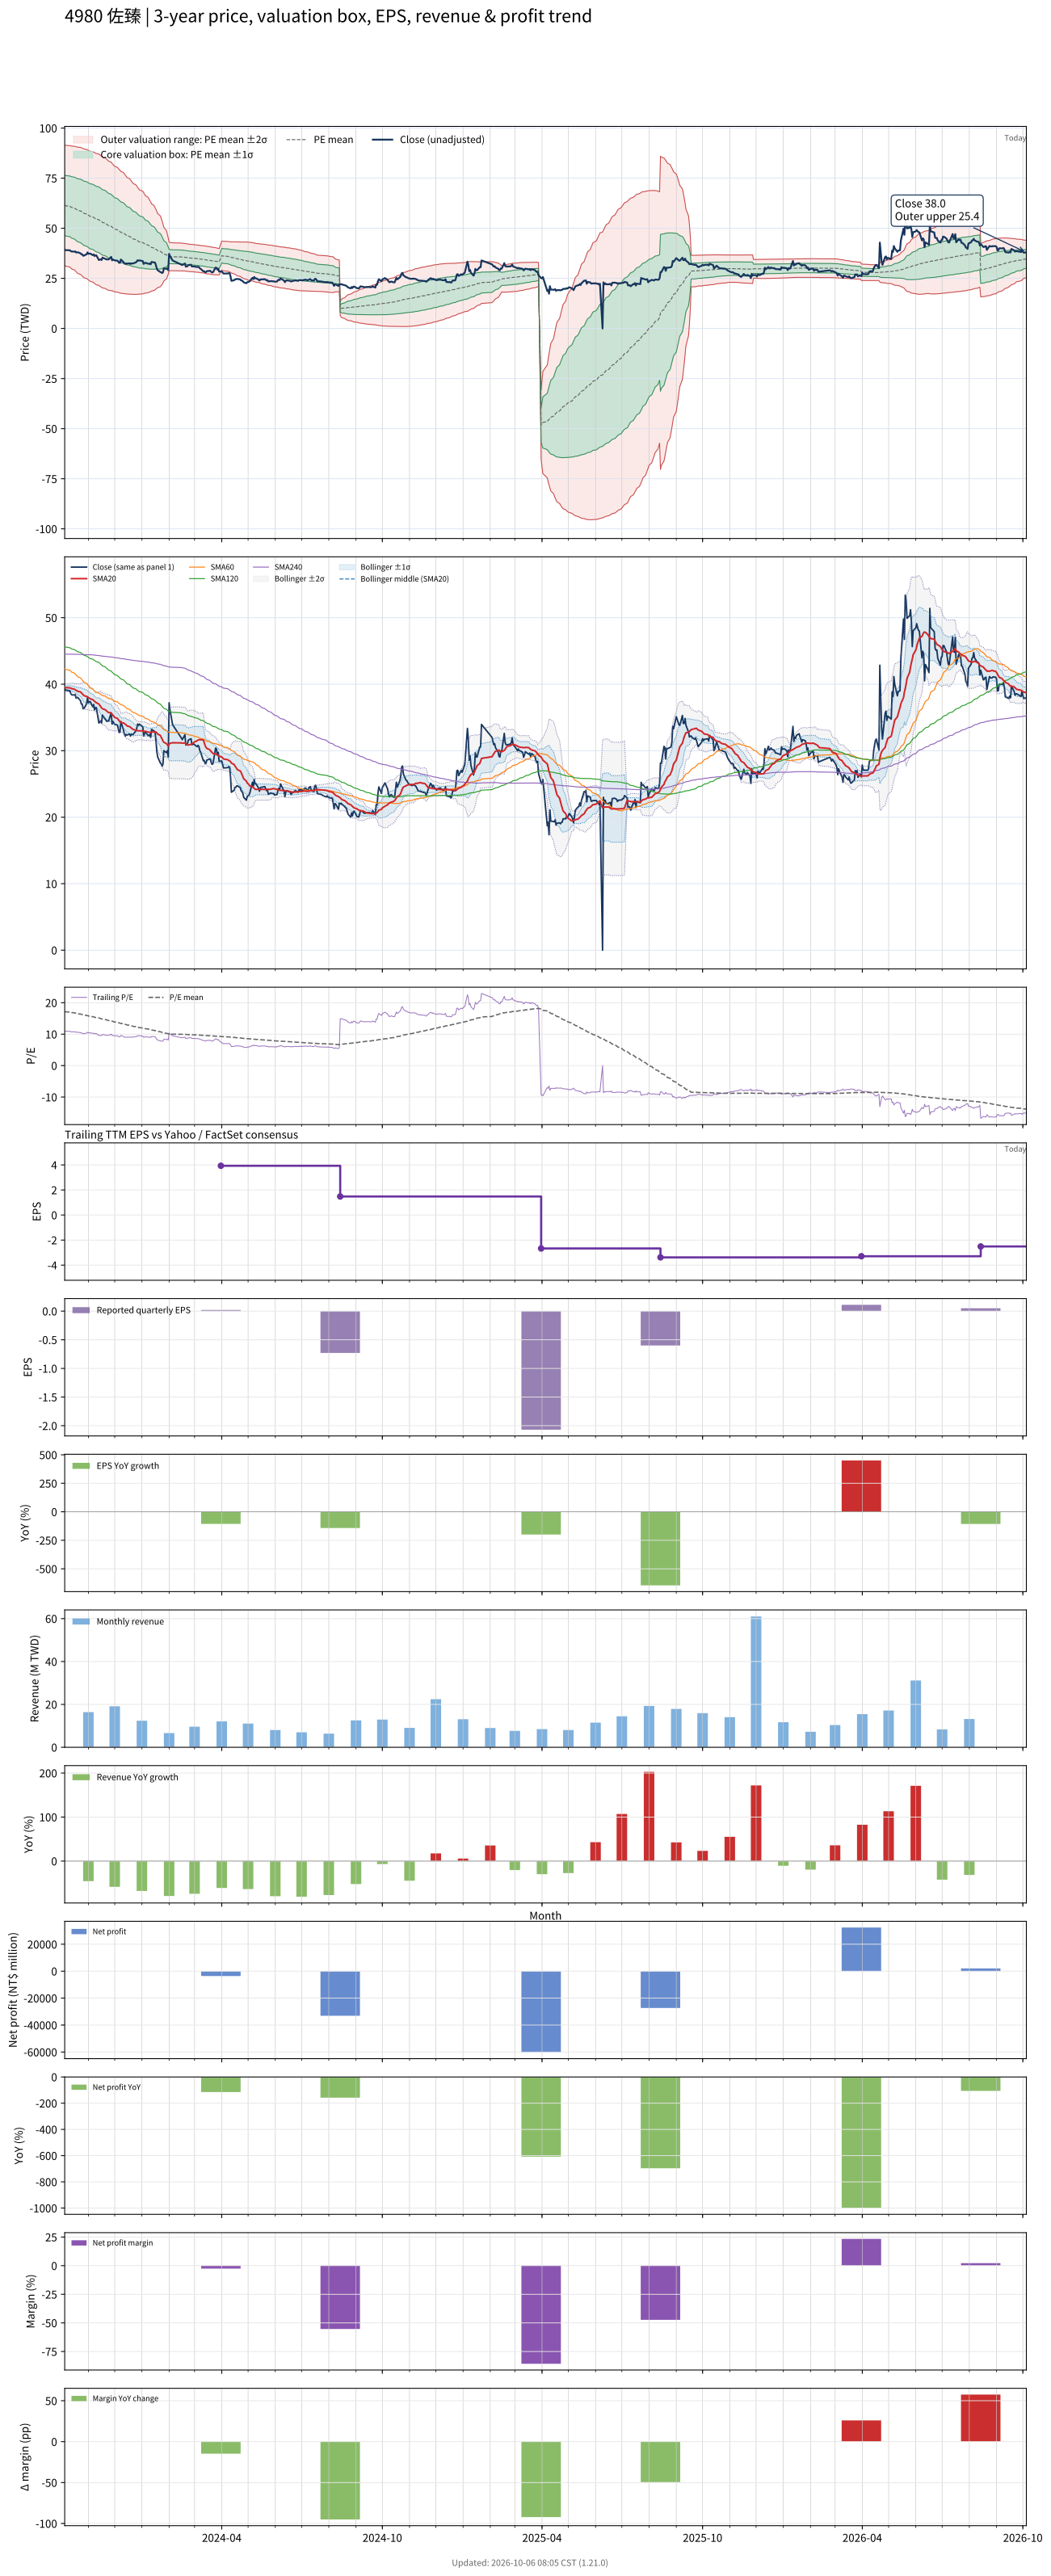

The table this chart was drawn from, first rows:
# chart-version: skill-stock-dynamic-val…
date, close, available_date, period_end, eps, ttm_eps, pe, pe_mean, pe_std, price_m2, price_m1, price_mean, price_p1, price_p2, forward_eps, forward_pe, forward_pe_mean, forward_pe_std, forward_price_m2, forward_price_m1, forward_price_mean, forward_price_p1, forward_price_p2, sma20
2023-10-05, 39.35, 2023-08-14, 2023-06-30, 0.11, 3.58, 10.99, 17.18, 4.185, 31.56, 46.54, 61.52, 76.5, 91.48, , , , , , , , , , 39.5
2023-10-06, 39.1, 2023-08-14, 2023-06-30, 0.11, 3.58, 10.92, 17.11, 4.213, 31.07, 46.16, 61.24, 76.32, 91.41, , , , , , , , , , 39.48
2023-10-11, 39, 2023-08-14, 2023-06-30, 0.11, 3.58, 10.89, 17.02, 4.232, 30.62, 45.77, 60.92, 76.08, 91.23, , , , , , , , , , 39.45
2023-10-12, 38.55, 2023-08-14, 2023-06-30, 0.11, 3.58, 10.77, 16.93, 4.255, 30.16, 45.39, 60.62, 75.86, 91.09, , , , , , , , , , 39.39
2023-10-13, 38.4, 2023-08-14, 2023-06-30, 0.11, 3.58, 10.73, 16.86, 4.282, 29.68, 45.01, 60.34, 75.67, 91, , , , , , , , , , 39.34
2023-10-16, 38.35, 2023-08-14, 2023-06-30, 0.11, 3.58, 10.71, 16.78, 4.31, 29.21, 44.64, 60.07, 75.5, 90.93, , , , , , , , , , 39.25
2023-10-17, 38.45, 2023-08-14, 2023-06-30, 0.11, 3.58, 10.74, 16.7, 4.335, 28.76, 44.28, 59.79, 75.31, 90.83, , , , , , , , , , 39.16
2023-10-18, 37.9, 2023-08-14, 2023-06-30, 0.11, 3.58, 10.59, 16.62, 4.355, 28.31, 43.9, 59.5, 75.09, 90.68, , , , , , , , , , 39.08
2023-10-19, 38, 2023-08-14, 2023-06-30, 0.11, 3.58, 10.61, 16.54, 4.379, 27.86, 43.54, 59.22, 74.9, 90.57, , , , , , , , , , 39.01
2023-10-20, 38, 2023-08-14, 2023-06-30, 0.11, 3.58, 10.61, 16.47, 4.402, 27.43, 43.19, 58.95, 74.71, 90.47, , , , , , , , , , 38.93
2023-10-23, 37.5, 2023-08-14, 2023-06-30, 0.11, 3.58, 10.47, 16.39, 4.425, 26.99, 42.83, 58.67, 74.51, 90.35, , , , , , , , , , 38.84
2023-10-24, 37, 2023-08-14, 2023-06-30, 0.11, 3.58, 10.34, 16.3, 4.444, 26.55, 42.46, 58.37, 74.28, 90.19, , , , , , , , , , 38.7
2023-10-25, 37, 2023-08-14, 2023-06-30, 0.11, 3.58, 10.34, 16.22, 4.461, 26.13, 42.1, 58.07, 74.04, 90.01, , , , , , , , , , 38.58
2023-10-26, 36.3, 2023-08-14, 2023-06-30, 0.11, 3.58, 10.14, 16.13, 4.477, 25.7, 41.73, 57.76, 73.78, 89.81, , , , , , , , , , 38.42
2023-10-27, 36.35, 2023-08-14, 2023-06-30, 0.11, 3.58, 10.15, 16.04, 4.488, 25.3, 41.37, 57.44, 73.5, 89.57, , , , , , , , , , 38.27
2023-10-30, 37.05, 2023-08-14, 2023-06-30, 0.11, 3.58, 10.35, 15.96, 4.496, 24.93, 41.03, 57.12, 73.22, 89.31, , , , , , , , , , 38.16
2023-10-31, 37.95, 2023-08-14, 2023-06-30, 0.11, 3.58, 10.6, 15.87, 4.503, 24.59, 40.71, 56.83, 72.95, 89.07, , , , , , , , , , 38.09
2023-11-01, 37.2, 2023-08-14, 2023-06-30, 0.11, 3.58, 10.39, 15.79, 4.512, 24.23, 40.38, 56.53, 72.68, 88.84, , , , , , , , , , 37.99
2023-11-02, 37.35, 2023-08-14, 2023-06-30, 0.11, 3.58, 10.43, 15.71, 4.521, 23.88, 40.06, 56.25, 72.43, 88.62, , , , , , , , , , 37.9
2023-11-03, 37.4, 2023-08-14, 2023-06-30, 0.11, 3.58, 10.45, 15.63, 4.531, 23.53, 39.75, 55.97, 72.19, 88.41, , , , , , , , , , 37.81
2023-11-06, 36.6, 2023-08-14, 2023-06-30, 0.11, 3.58, 10.22, 15.56, 4.543, 23.16, 39.42, 55.69, 71.95, 88.21, , , , , , , , , , 37.67
2023-11-07, 36.95, 2023-08-14, 2023-06-30, 0.11, 3.58, 10.32, 15.48, 4.552, 22.82, 39.11, 55.41, 71.71, 88.01, , , , , , , , , , 37.56
2023-11-08, 36.15, 2023-08-14, 2023-06-30, 0.11, 3.58, 10.1, 15.4, 4.562, 22.46, 38.79, 55.13, 71.46, 87.79, , , , , , , , , , 37.42
2023-11-09, 36.45, 2023-08-14, 2023-06-30, 0.11, 3.58, 10.18, 15.32, 4.568, 22.13, 38.48, 54.84, 71.19, 87.54, , , , , , , , , , 37.32
2023-11-10, 36.5, 2023-08-14, 2023-06-30, 0.11, 3.58, 10.2, 15.24, 4.572, 21.81, 38.18, 54.55, 70.92, 87.29, , , , , , , , , , 37.22
2023-11-13, 34.15, 2023-08-14, 2023-06-30, 0.11, 3.58, 9.539, 15.15, 4.582, 21.43, 37.84, 54.24, 70.65, 87.05, , , , , , , , , , 37.01
2023-11-14, 34.35, 2023-08-14, 2023-06-30, 0.11, 3.58, 9.595, 15.06, 4.58, 21.11, 37.51, 53.91, 70.31, 86.7, , , , , , , , , , 36.81
2023-11-15, 34.45, 2023-08-14, 2023-06-30, 0.11, 3.58, 9.623, 14.96, 4.574, 20.82, 37.19, 53.57, 69.94, 86.32, , , , , , , , , , 36.63
2023-11-16, 34.15, 2023-08-14, 2023-06-30, 0.11, 3.58, 9.539, 14.87, 4.571, 20.51, 36.87, 53.24, 69.6, 85.96, , , , , , , , , , 36.44
2023-11-17, 35.35, 2023-08-14, 2023-06-30, 0.11, 3.58, 9.874, 14.78, 4.564, 20.24, 36.58, 52.92, 69.26, 85.6, , , , , , , , , , 36.31
2023-11-20, 34.75, 2023-08-14, 2023-06-30, 0.11, 3.58, 9.707, 14.69, 4.556, 19.97, 36.29, 52.6, 68.91, 85.22, , , , , , , , , , 36.17
2023-11-21, 34.6, 2023-08-14, 2023-06-30, 0.11, 3.58, 9.665, 14.6, 4.548, 19.71, 35.99, 52.28, 68.56, 84.84, , , , , , , , , , 36.05
2023-11-22, 34.4, 2023-08-14, 2023-06-30, 0.11, 3.58, 9.609, 14.51, 4.535, 19.47, 35.71, 51.94, 68.18, 84.41, , , , , , , , , , 35.92
2023-11-23, 34.5, 2023-08-14, 2023-06-30, 0.11, 3.58, 9.637, 14.42, 4.52, 19.25, 35.43, 51.61, 67.79, 83.98, , , , , , , , , , 35.83
2023-11-24, 34.45, 2023-08-14, 2023-06-30, 0.11, 3.58, 9.623, 14.32, 4.503, 19.04, 35.16, 51.28, 67.4, 83.52, , , , , , , , , , 35.74
2023-11-27, 35.7, 2023-08-14, 2023-06-30, 0.11, 3.58, 9.972, 14.23, 4.476, 18.9, 34.92, 50.95, 66.97, 82.99, , , , , , , , , , 35.67
2023-11-28, 34, 2023-08-14, 2023-06-30, 0.11, 3.58, 9.497, 14.12, 4.435, 18.81, 34.69, 50.56, 66.44, 82.32, , , , , , , , , , 35.47
2023-11-29, 34.4, 2023-08-14, 2023-06-30, 0.11, 3.58, 9.609, 14.03, 4.415, 18.63, 34.44, 50.24, 66.04, 81.85, , , , , , , , , , 35.33
2023-11-30, 34.15, 2023-08-14, 2023-06-30, 0.11, 3.58, 9.539, 13.94, 4.394, 18.45, 34.18, 49.92, 65.65, 81.38, , , , , , , , , , 35.17
2023-12-01, 33.95, 2023-08-14, 2023-06-30, 0.11, 3.58, 9.483, 13.85, 4.373, 18.28, 33.94, 49.59, 65.25, 80.91, , , , , , , , , , 35
2023-12-04, 33.85, 2023-08-14, 2023-06-30, 0.11, 3.58, 9.455, 13.76, 4.348, 18.13, 33.7, 49.26, 64.83, 80.39, , , , , , , , , , 34.86
2023-12-05, 33.35, 2023-08-14, 2023-06-30, 0.11, 3.58, 9.316, 13.67, 4.325, 17.97, 33.45, 48.93, 64.42, 79.9, , , , , , , , , , 34.68
2023-12-06, 32.75, 2023-08-14, 2023-06-30, 0.11, 3.58, 9.148, 13.58, 4.301, 17.8, 33.2, 48.6, 64, 79.4, , , , , , , , , , 34.51
2023-12-07, 32.8, 2023-08-14, 2023-06-30, 0.11, 3.58, 9.162, 13.49, 4.279, 17.64, 32.96, 48.28, 63.6, 78.92, , , , , , , , , , 34.33
2023-12-08, 34.4, 2023-08-14, 2023-06-30, 0.11, 3.58, 9.609, 13.4, 4.249, 17.54, 32.75, 47.96, 63.17, 78.38, , , , , , , , , , 34.23
2023-12-11, 33.1, 2023-08-14, 2023-06-30, 0.11, 3.58, 9.246, 13.3, 4.215, 17.45, 32.54, 47.63, 62.72, 77.81, , , , , , , , , , 34.17
2023-12-12, 32.5, 2023-08-14, 2023-06-30, 0.11, 3.58, 9.078, 13.21, 4.177, 17.38, 32.33, 47.28, 62.23, 77.19, , , , , , , , , , 34.08
2023-12-13, 32.2, 2023-08-14, 2023-06-30, 0.11, 3.58, 8.994, 13.11, 4.141, 17.29, 32.12, 46.94, 61.77, 76.59, , , , , , , , , , 33.97
2023-12-14, 32.45, 2023-08-14, 2023-06-30, 0.11, 3.58, 9.064, 13.02, 4.099, 17.25, 31.92, 46.6, 61.27, 75.95, , , , , , , , , , 33.88
2023-12-15, 32.35, 2023-08-14, 2023-06-30, 0.11, 3.58, 9.036, 12.92, 4.06, 17.19, 31.73, 46.26, 60.8, 75.33, , , , , , , , , , 33.73
2023-12-18, 32.5, 2023-08-14, 2023-06-30, 0.11, 3.58, 9.078, 12.83, 4.026, 17.12, 31.53, 45.94, 60.35, 74.76, , , , , , , , , , 33.62
2023-12-19, 32.2, 2023-08-14, 2023-06-30, 0.11, 3.58, 8.994, 12.74, 3.988, 17.06, 31.34, 45.62, 59.89, 74.17, , , , , , , , , , 33.5
2023-12-20, 32.5, 2023-08-14, 2023-06-30, 0.11, 3.58, 9.078, 12.65, 3.949, 17.03, 31.16, 45.3, 59.43, 73.57, , , , , , , , , , 33.41
2023-12-21, 32.4, 2023-08-14, 2023-06-30, 0.11, 3.58, 9.05, 12.57, 3.91, 16.99, 30.99, 44.98, 58.98, 72.98, , , , , , , , , , 33.3
2023-12-22, 32.45, 2023-08-14, 2023-06-30, 0.11, 3.58, 9.064, 12.48, 3.866, 16.98, 30.82, 44.66, 58.5, 72.34, , , , , , , , , , 33.2
2023-12-25, 32.95, 2023-08-14, 2023-06-30, 0.11, 3.58, 9.204, 12.39, 3.823, 16.99, 30.67, 44.36, 58.04, 71.72, , , , , , , , , , 33.06
2023-12-26, 33.3, 2023-08-14, 2023-06-30, 0.11, 3.58, 9.302, 12.31, 3.777, 17.01, 30.53, 44.05, 57.57, 71.09, , , , , , , , , , 33.03
2023-12-27, 34, 2023-08-14, 2023-06-30, 0.11, 3.58, 9.497, 12.23, 3.733, 17.04, 30.4, 43.77, 57.13, 70.5, , , , , , , , , , 33.01
2023-12-28, 33.8, 2023-08-14, 2023-06-30, 0.11, 3.58, 9.441, 12.14, 3.684, 17.09, 30.28, 43.47, 56.66, 69.85, , , , , , , , , , 32.99
... 668 more rows
